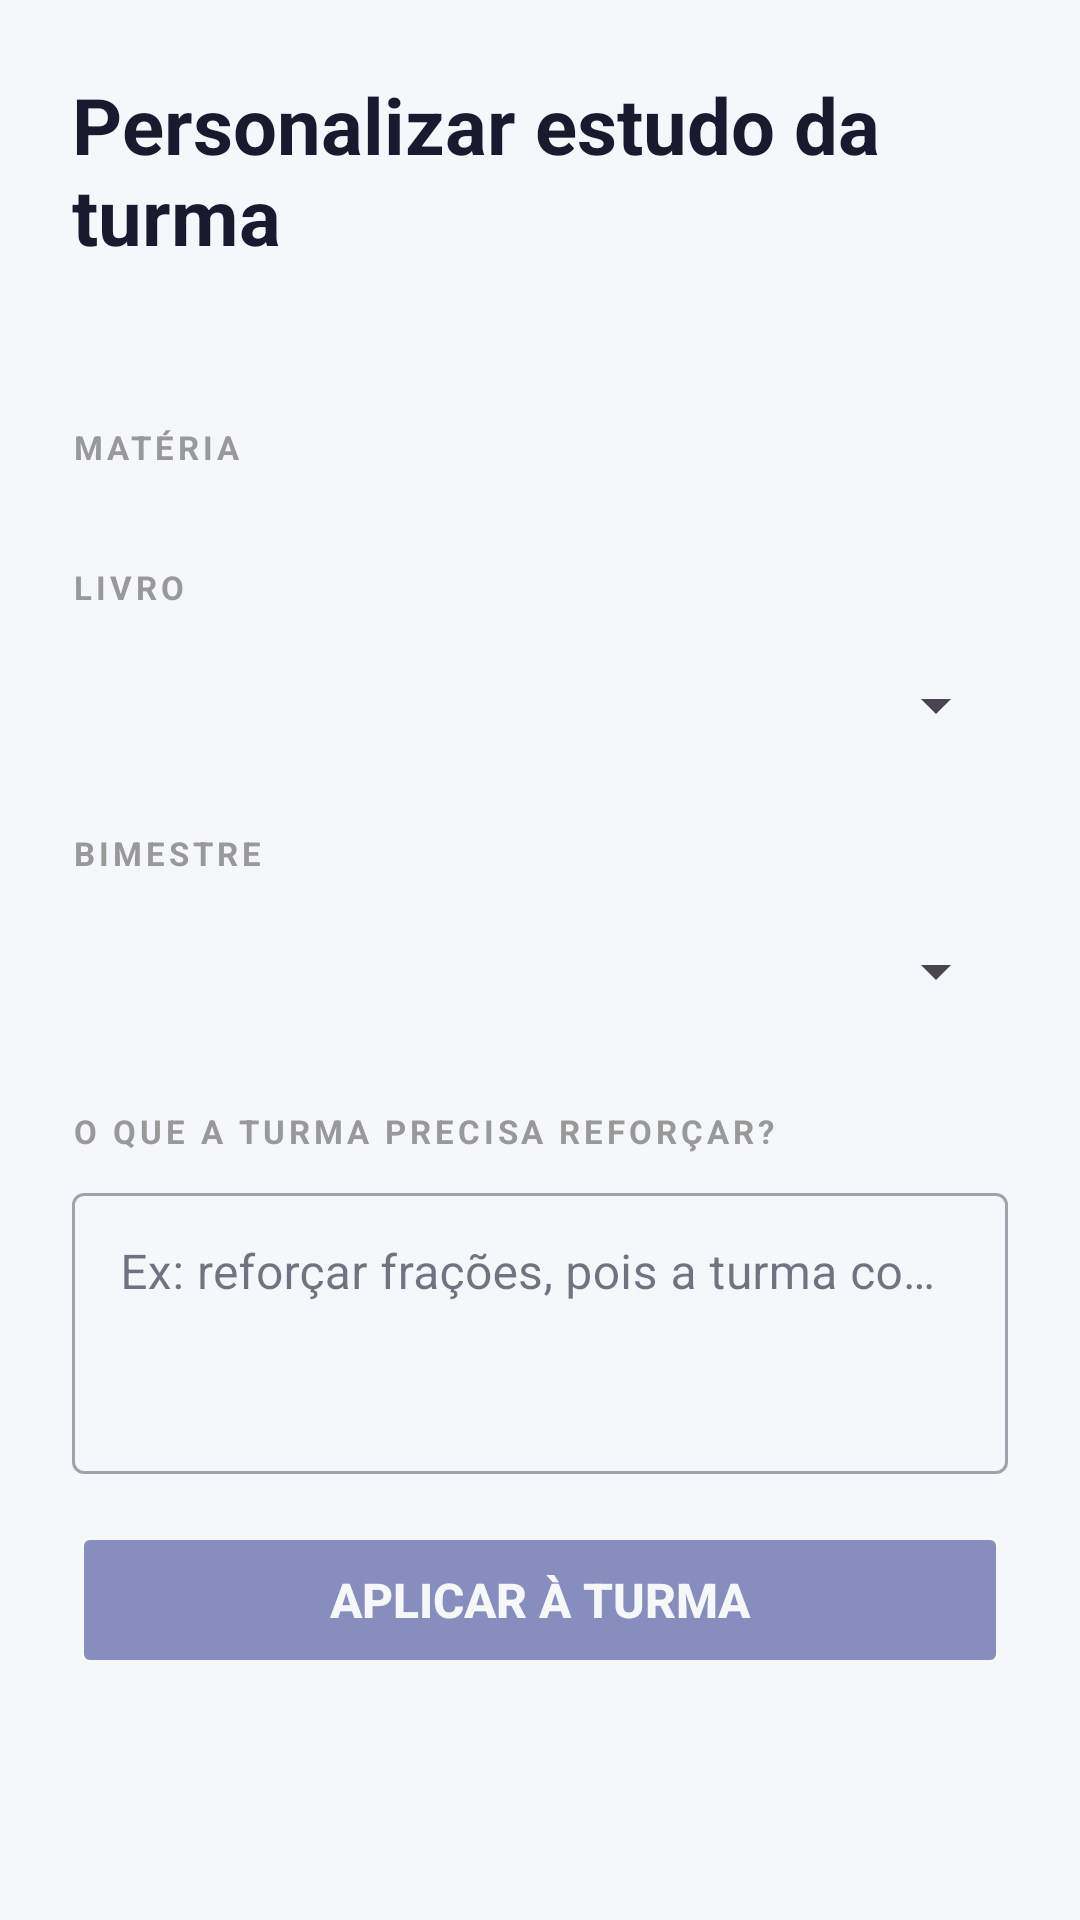

Reconstruct the res/layout file that produces this screen, plus the resources it refers to.
<!-- AndroidManifest.xml: application theme Theme.Tcc -->
<!-- res/layout/activity_enviar_prompt.xml -->
<?xml version="1.0" encoding="utf-8"?>
<ScrollView
    xmlns:android="http://schemas.android.com/apk/res/android"
    xmlns:app="http://schemas.android.com/apk/res-auto"
    android:layout_width="match_parent"
    android:layout_height="match_parent"
    android:background="@color/BackGround"
    android:fillViewport="true">

    <LinearLayout
        android:layout_width="match_parent"
        android:layout_height="wrap_content"
        android:orientation="vertical"
        android:padding="24dp">

        <TextView
            android:id="@+id/txtTituloPrompt"
            android:layout_width="wrap_content"
            android:layout_height="wrap_content"
            android:text="Personalizar estudo da turma"
            android:textSize="26sp"
            android:textStyle="bold"
            android:textColor="@color/TextoPrincipal" />

        <TextView
            android:id="@+id/txtSubtituloPrompt"
            android:layout_width="wrap_content"
            android:layout_height="wrap_content"
            android:text=""
            android:textSize="15sp"
            android:textColor="@color/TextoSecundario"
            android:layout_marginTop="8dp"
            android:layout_marginBottom="24dp" />

        
        <TextView
            android:layout_width="wrap_content"
            android:layout_height="wrap_content"
            android:text="MATÉRIA"
            android:textSize="11sp"
            android:textStyle="bold"
            android:textColor="@color/LabelSecao"
            android:letterSpacing="0.12"
            android:layout_marginBottom="8dp" />

        <HorizontalScrollView
            android:layout_width="match_parent"
            android:layout_height="wrap_content"
            android:scrollbars="none"
            android:layout_marginBottom="24dp">

            <LinearLayout
                android:id="@+id/containerMaterias"
                android:layout_width="wrap_content"
                android:layout_height="wrap_content"
                android:orientation="horizontal" />

        </HorizontalScrollView>

        <TextView android:layout_width="wrap_content" android:layout_height="wrap_content" android:text="LIVRO" android:textSize="11sp" android:textStyle="bold" android:textColor="@color/LabelSecao" android:letterSpacing="0.12" />
        <Spinner android:id="@+id/spinnerLivroPrompt" android:layout_width="match_parent" android:layout_height="52dp" android:layout_marginTop="6dp" android:layout_marginBottom="16dp" android:contentDescription="Livro da orientação" />
        <TextView android:layout_width="wrap_content" android:layout_height="wrap_content" android:text="BIMESTRE" android:textSize="11sp" android:textStyle="bold" android:textColor="@color/LabelSecao" android:letterSpacing="0.12" />
        <Spinner android:id="@+id/spinnerBimestrePrompt" android:layout_width="match_parent" android:layout_height="52dp" android:layout_marginTop="6dp" android:layout_marginBottom="20dp" android:contentDescription="Bimestre da orientação" />

        
        <TextView
            android:layout_width="wrap_content"
            android:layout_height="wrap_content"
            android:text="O QUE A TURMA PRECISA REFORÇAR?"
            android:textSize="11sp"
            android:textStyle="bold"
            android:textColor="@color/LabelSecao"
            android:letterSpacing="0.12"
            android:layout_marginBottom="8dp" />

        <com.google.android.material.textfield.TextInputLayout
            style="@style/Widget.MaterialComponents.TextInputLayout.OutlinedBox"
            android:layout_width="match_parent"
            android:layout_height="wrap_content"
            android:hint="Ex: reforçar frações, pois a turma confunde numerador e denominador"
            android:layout_marginBottom="16dp">

            <com.google.android.material.textfield.TextInputEditText
                android:id="@+id/etInstrucaoProfessor"
                android:layout_width="match_parent"
                android:layout_height="wrap_content"
                android:minLines="3" android:maxLength="1000"
                android:gravity="top"
                android:inputType="textMultiLine|textCapSentences" />

        </com.google.android.material.textfield.TextInputLayout>

        <ProgressBar
            android:id="@+id/progressBarEnviarPrompt"
            android:layout_width="wrap_content"
            android:layout_height="wrap_content"
            android:layout_gravity="center"
            android:visibility="gone"
            android:layout_marginBottom="12dp" />

        <Button
            android:id="@+id/btnEnviarPrompt"
            android:layout_width="match_parent"
            android:layout_height="52dp"
            android:text="Aplicar à turma"
            android:textSize="16sp"
            android:textStyle="bold"
            android:textColor="@color/BackGround"
            android:backgroundTint="@color/btnSelecionado"
            android:enabled="false"
            android:alpha="0.5"
            android:layout_marginBottom="24dp" />

    </LinearLayout>

</ScrollView>
<!-- resources referenced by this layout -->
<resources>
  <color name="BackGround">#F5F7FA</color>
  <color name="LabelSecao">#999999</color>
  <color name="TextoPrincipal">#1A1A2E</color>
  <color name="TextoSecundario">#666680</color>
  <color name="btnSelecionado">#1A237E</color>
  <style name="Theme.Tcc" parent="Base.Theme.Tcc" />
  <style name="Base.Theme.Tcc" parent="Theme.Material3.DayNight.NoActionBar">
          <item name="colorPrimary">@color/Destaque</item>
          <item name="colorOnPrimary">@color/TextoNoPrimario</item>
          <item name="colorSurface">@color/CardFundo</item>
          <item name="colorOnSurface">@color/TextoPrincipal</item>
          <item name="android:colorAccent">@color/Destaque</item>
          <item name="android:windowLightStatusBar">true</item>
          <item name="android:statusBarColor">@color/BackGround</item>
          <item name="android:navigationBarColor">@color/BackGround</item>
      </style>
  <color name="Destaque">#5C6BC0</color>
  <color name="TextoNoPrimario">#FFFFFF</color>
  <color name="CardFundo">#FFFFFF</color>
</resources>
